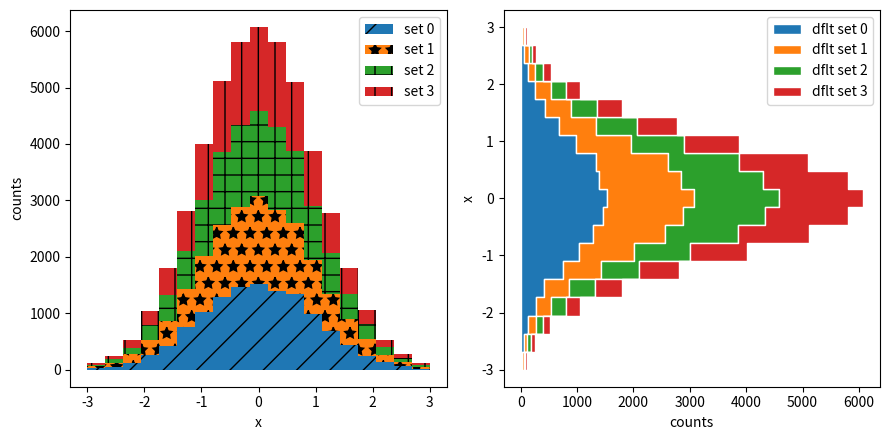
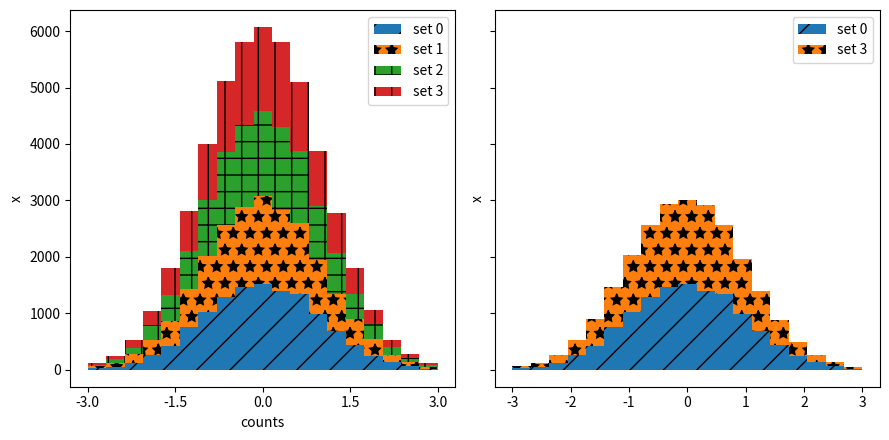

Recreate these plots in Python, in order.
%matplotlib inline

import itertools
from collections import OrderedDict
from functools import partial

import numpy as np
import matplotlib.pyplot as plt
import matplotlib.ticker as mticker
from cycler import cycler
from six.moves import zip


def filled_hist(ax, edges, values, bottoms=None, orientation='v',
                **kwargs):
    """
    Draw a histogram as a stepped patch.

    Extra kwargs are passed through to `fill_between`

    Parameters
    ----------
    ax : Axes
        The axes to plot to

    edges : array
        A length n+1 array giving the left edges of each bin and the
        right edge of the last bin.

    values : array
        A length n array of bin counts or values

    bottoms : scalar or array, optional
        A length n array of the bottom of the bars.  If None, zero is used.

    orientation : {'v', 'h'}
       Orientation of the histogram.  'v' (default) has
       the bars increasing in the positive y-direction.

    Returns
    -------
    ret : PolyCollection
        Artist added to the Axes
    """
    print(orientation)
    if orientation not in set('hv'):
        raise ValueError("orientation must be in {{'h', 'v'}} "
                         "not {o}".format(o=orientation))

    kwargs.setdefault('step', 'post')
    edges = np.asarray(edges)
    values = np.asarray(values)
    if len(edges) - 1 != len(values):
        raise ValueError('Must provide one more bin edge than value not: '
                         'len(edges): {lb} len(values): {lv}'.format(
                             lb=len(edges), lv=len(values)))

    if bottoms is None:
        bottoms = np.zeros_like(values)
    if np.isscalar(bottoms):
        bottoms = np.ones_like(values) * bottoms

    values = np.r_[values, values[-1]]
    bottoms = np.r_[bottoms, bottoms[-1]]
    if orientation == 'h':
        return ax.fill_betweenx(edges, values, bottoms,
                                **kwargs)
    elif orientation == 'v':
        return ax.fill_between(edges, values, bottoms,
                               **kwargs)
    else:
        raise AssertionError("you should never be here")


def stack_hist(ax, stacked_data, sty_cycle, bottoms=None,
               hist_func=None, labels=None,
               plot_func=None, plot_kwargs=None):
    """
    ax : axes.Axes
        The axes to add artists too

    stacked_data : array or Mapping
        A (N, M) shaped array.  The first dimension will be iterated over to
        compute histograms row-wise

    sty_cycle : Cycler or operable of dict
        Style to apply to each set

    bottoms : array, optional
        The initial positions of the bottoms, defaults to 0

    hist_func : callable, optional
        Must have signature `bin_vals, bin_edges = f(data)`.
        `bin_edges` expected to be one longer than `bin_vals`

    labels : list of str, optional
        The label for each set.

        If not given and stacked data is an array defaults to 'default set {n}'

        If stacked_data is a mapping, and labels is None, default to the keys
        (which may come out in a random order).

        If stacked_data is a mapping and labels is given then only
        the columns listed by be plotted.

    plot_func : callable, optional
        Function to call to draw the histogram must have signature:

          ret = plot_func(ax, edges, top, bottoms=bottoms,
                          label=label, **kwargs)

    plot_kwargs : dict, optional
        Any extra kwargs to pass through to the plotting function.  This
        will be the same for all calls to the plotting function and will
        over-ride the values in cycle.

    Returns
    -------
    arts : dict
        Dictionary of artists keyed on their labels
    """
    # deal with default binning function
    if hist_func is None:
        hist_func = np.histogram

    # deal with default plotting function
    if plot_func is None:
        plot_func = filled_hist

    # deal with default
    if plot_kwargs is None:
        plot_kwargs = {}
    print(plot_kwargs)
    try:
        l_keys = stacked_data.keys()
        label_data = True
        if labels is None:
            labels = l_keys

    except AttributeError:
        label_data = False
        if labels is None:
            labels = itertools.repeat(None)

    if label_data:
        loop_iter = enumerate((stacked_data[lab], lab, s) for lab, s in
                              zip(labels, sty_cycle))
    else:
        loop_iter = enumerate(zip(stacked_data, labels, sty_cycle))

    arts = {}
    for j, (data, label, sty) in loop_iter:
        if label is None:
            label = 'dflt set {n}'.format(n=j)
        label = sty.pop('label', label)
        vals, edges = hist_func(data)
        if bottoms is None:
            bottoms = np.zeros_like(vals)
        top = bottoms + vals
        print(sty)
        sty.update(plot_kwargs)
        print(sty)
        ret = plot_func(ax, edges, top, bottoms=bottoms,
                        label=label, **sty)
        bottoms = top
        arts[label] = ret
    ax.legend(fontsize=10)
    return arts


# set up histogram function to fixed bins
edges = np.linspace(-3, 3, 20, endpoint=True)
hist_func = partial(np.histogram, bins=edges)

# set up style cycles
color_cycle = cycler(facecolor=plt.rcParams['axes.prop_cycle'][:4])
label_cycle = cycler('label', ['set {n}'.format(n=n) for n in range(4)])
hatch_cycle = cycler('hatch', ['/', '*', '+', '|'])

# Fixing random state for reproducibility
np.random.seed(19680801)

stack_data = np.random.randn(4, 12250)
dict_data = OrderedDict(zip((c['label'] for c in label_cycle), stack_data))

# work with plain arrays
fig, (ax1, ax2) = plt.subplots(1, 2, figsize=(9, 4.5), tight_layout=True)
arts = stack_hist(ax1, stack_data, color_cycle + label_cycle + hatch_cycle,
                  hist_func=hist_func)

arts = stack_hist(ax2, stack_data, color_cycle,
                  hist_func=hist_func,
                  plot_kwargs=dict(edgecolor='w', orientation='h'))
ax1.set_ylabel('counts')
ax1.set_xlabel('x')
ax2.set_xlabel('counts')
ax2.set_ylabel('x')

# work with labeled data

fig, (ax1, ax2) = plt.subplots(1, 2, figsize=(9, 4.5),
                               tight_layout=True, sharey=True)

arts = stack_hist(ax1, dict_data, color_cycle + hatch_cycle,
                  hist_func=hist_func)

arts = stack_hist(ax2, dict_data, color_cycle + hatch_cycle,
                  hist_func=hist_func, labels=['set 0', 'set 3'])
ax1.xaxis.set_major_locator(mticker.MaxNLocator(5))
ax1.set_xlabel('counts')
ax1.set_ylabel('x')
ax2.set_ylabel('x')

plt.show()